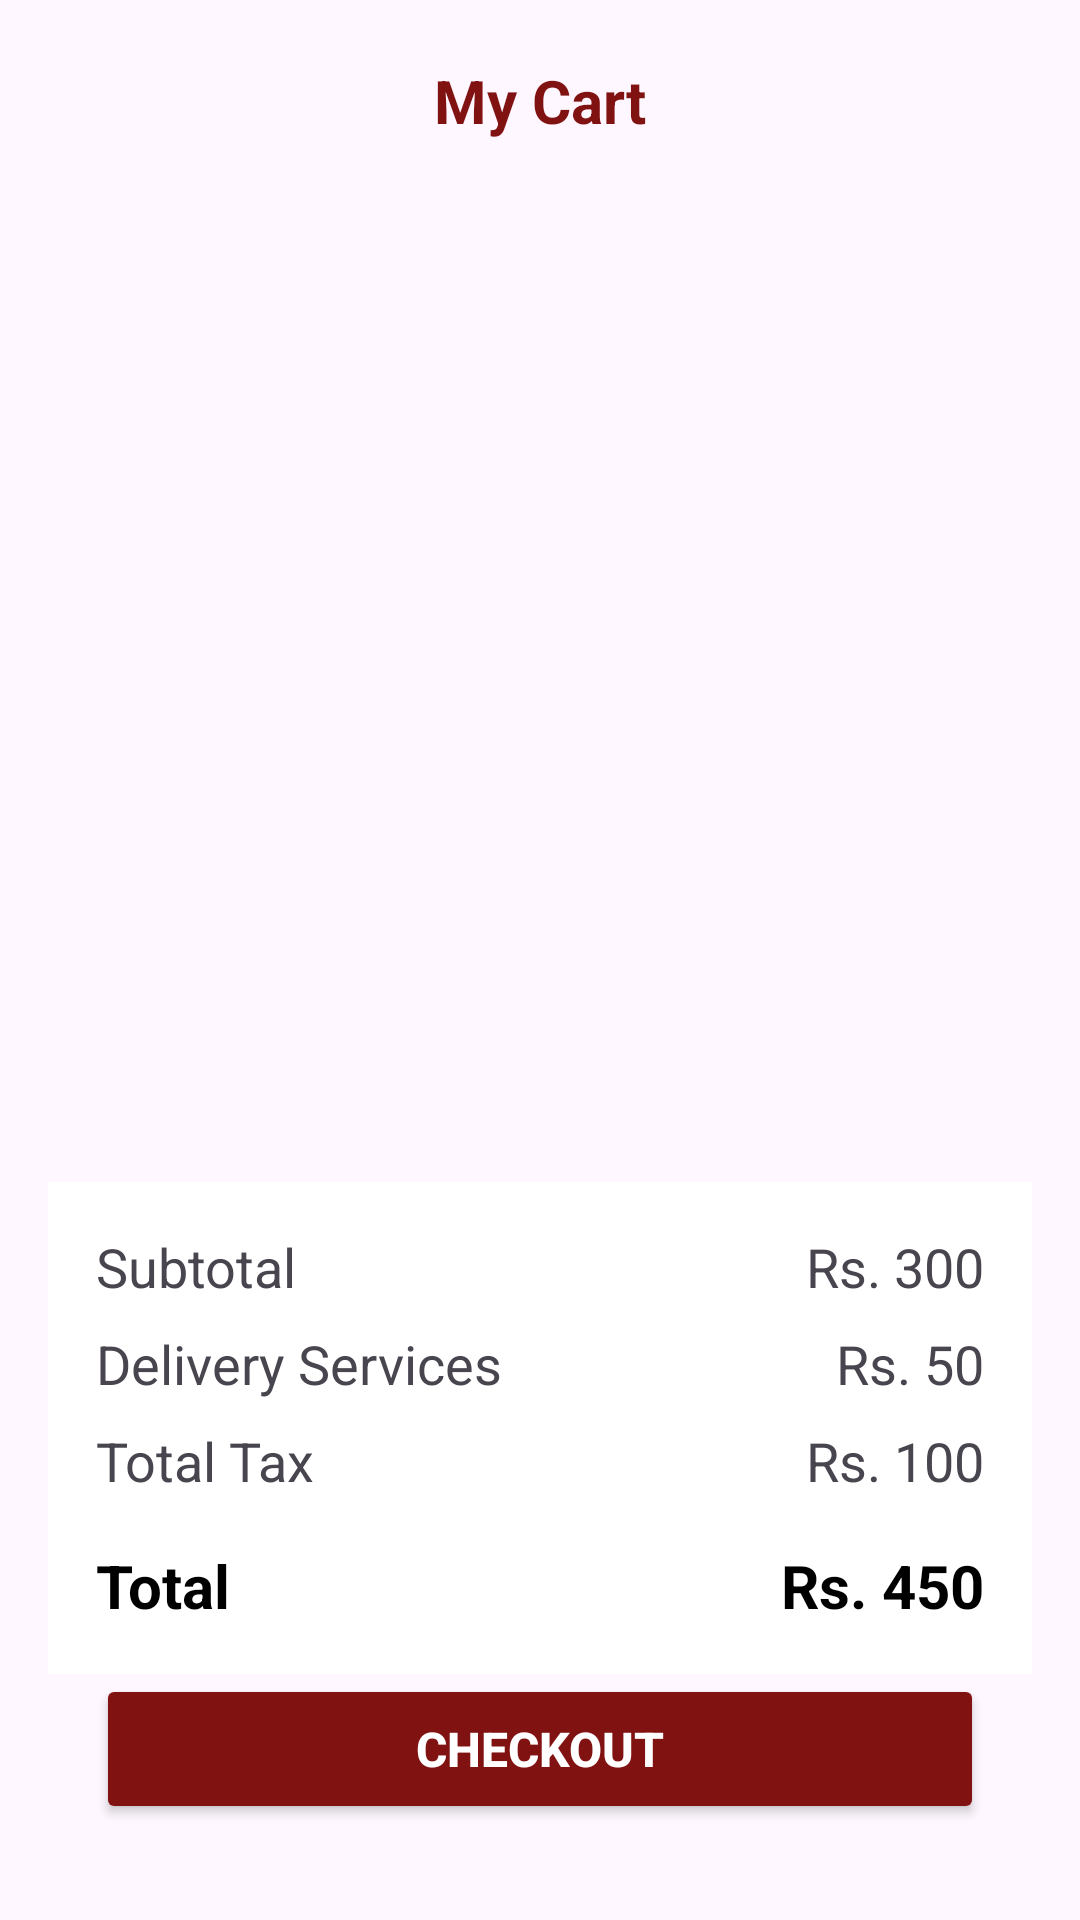

Layout XML and referenced resources for this Android screen:
<!-- AndroidManifest.xml: application theme Theme.CeylonCup -->
<!-- res/layout/fragment_cart2.xml -->
<?xml version="1.0" encoding="utf-8"?>
<androidx.constraintlayout.widget.ConstraintLayout xmlns:android="http://schemas.android.com/apk/res/android"
    xmlns:app="http://schemas.android.com/apk/res-auto"
    xmlns:tools="http://schemas.android.com/tools"
    android:id="@+id/frameLayout"
    android:layout_width="match_parent"
    android:layout_height="match_parent"
    tools:context=".CartFragment">

    
    <TextView
        android:id="@+id/tvTitle"
        android:layout_width="wrap_content"
        android:layout_height="wrap_content"
        android:layout_marginTop="20dp"
        android:text="My Cart"
        android:textColor="@color/red"
        android:textSize="20sp"
        android:textStyle="bold"
        app:layout_constraintEnd_toEndOf="parent"
        app:layout_constraintStart_toStartOf="parent"
        app:layout_constraintTop_toTopOf="parent" />

    

    
    <androidx.recyclerview.widget.RecyclerView
        android:id="@+id/recyclerViewCart"
        android:layout_width="0dp"
        android:layout_height="0dp"
        android:layout_marginHorizontal="16dp"
        android:layout_marginBottom="8dp"
        app:layout_constraintBottom_toTopOf="@id/layoutSummary"
        app:layout_constraintEnd_toEndOf="parent"
        app:layout_constraintStart_toStartOf="parent"
        app:layout_constraintTop_toBottomOf="@+id/tvTitle" />

    
    <LinearLayout
        android:id="@+id/layoutSummary"
        android:layout_width="match_parent"
        android:layout_height="wrap_content"
        android:layout_marginHorizontal="16dp"
        android:background="@android:color/white"
        android:orientation="vertical"
        android:padding="16dp"
        app:layout_constraintBottom_toTopOf="@id/btnCheckout"
        app:layout_constraintEnd_toEndOf="parent"
        app:layout_constraintStart_toStartOf="parent">

        
        <androidx.constraintlayout.widget.ConstraintLayout
            android:layout_width="match_parent"
            android:layout_height="wrap_content">

            <TextView
                android:id="@+id/textViewSubtotalLabel"
                android:layout_width="wrap_content"
                android:layout_height="wrap_content"
                android:text="Subtotal"
                android:textSize="18sp"
                app:layout_constraintStart_toStartOf="parent"
                app:layout_constraintTop_toTopOf="parent" />

            <TextView
                android:id="@+id/textViewSubtotalValue"
                android:layout_width="wrap_content"
                android:layout_height="wrap_content"
                android:text="Rs. 300"
                android:textSize="18sp"
                app:layout_constraintBottom_toBottomOf="parent"
                app:layout_constraintEnd_toEndOf="parent"
                app:layout_constraintTop_toTopOf="parent" />
        </androidx.constraintlayout.widget.ConstraintLayout>

        
        <androidx.constraintlayout.widget.ConstraintLayout
            android:layout_width="match_parent"
            android:layout_height="wrap_content"
            android:layout_marginTop="8dp">

            <TextView
                android:id="@+id/textViewDeliveryLabel"
                android:layout_width="wrap_content"
                android:layout_height="wrap_content"
                android:text="Delivery Services"
                android:textSize="18sp"
                app:layout_constraintStart_toStartOf="parent"
                app:layout_constraintTop_toTopOf="parent" />

            <TextView
                android:id="@+id/textViewDeliveryValue"
                android:layout_width="wrap_content"
                android:layout_height="wrap_content"
                android:text="Rs. 50"
                android:textSize="18sp"
                app:layout_constraintEnd_toEndOf="parent"
                app:layout_constraintTop_toTopOf="parent" />
        </androidx.constraintlayout.widget.ConstraintLayout>

        
        <androidx.constraintlayout.widget.ConstraintLayout
            android:layout_width="match_parent"
            android:layout_height="wrap_content"
            android:layout_marginTop="8dp">

            <TextView
                android:id="@+id/textViewTaxLabel"
                android:layout_width="wrap_content"
                android:layout_height="wrap_content"
                android:text="Total Tax"
                android:textSize="18sp"
                app:layout_constraintStart_toStartOf="parent"
                app:layout_constraintTop_toTopOf="parent" />

            <TextView
                android:id="@+id/textViewTaxValue"
                android:layout_width="wrap_content"
                android:layout_height="wrap_content"
                android:text="Rs. 100"
                android:textSize="18sp"
                app:layout_constraintEnd_toEndOf="parent"
                app:layout_constraintTop_toTopOf="parent" />
        </androidx.constraintlayout.widget.ConstraintLayout>

        
        <androidx.constraintlayout.widget.ConstraintLayout
            android:layout_width="match_parent"
            android:layout_height="wrap_content"
            android:layout_marginTop="16dp">

            <TextView
                android:id="@+id/textViewTotalLabel"
                android:layout_width="wrap_content"
                android:layout_height="wrap_content"
                android:text="Total"
                android:textColor="@color/black"
                android:textSize="20sp"
                android:textStyle="bold"
                app:layout_constraintStart_toStartOf="parent"
                app:layout_constraintTop_toTopOf="parent" />

            <TextView
                android:id="@+id/textViewTotalValue"
                android:layout_width="wrap_content"
                android:layout_height="wrap_content"
                android:text="Rs. 450"
                android:textColor="@color/black"
                android:textSize="20sp"
                android:textStyle="bold"
                app:layout_constraintEnd_toEndOf="parent"
                app:layout_constraintTop_toTopOf="parent" />
        </androidx.constraintlayout.widget.ConstraintLayout>
    </LinearLayout>

    
    <Button
        android:id="@+id/btnCheckout"
        android:layout_width="0dp"
        android:layout_height="50dp"
        android:layout_marginHorizontal="32dp"
        android:layout_marginBottom="32dp"
        android:backgroundTint="@color/red"
        android:text="Checkout"
        android:textColor="@android:color/white"
        android:textSize="16sp"
        android:textStyle="bold"
        app:layout_constraintBottom_toBottomOf="parent"
        app:layout_constraintEnd_toEndOf="parent"
        app:layout_constraintStart_toStartOf="parent" />
</androidx.constraintlayout.widget.ConstraintLayout>
<!-- resources referenced by this layout -->
<resources>
  <color name="black">#FF000000</color>
  <color name="red">#801212</color>
  <style name="Theme.CeylonCup" parent="Base.Theme.CeylonCup" />
  <style name="Base.Theme.CeylonCup" parent="Theme.Material3.DayNight.NoActionBar">
          
          
      </style>
</resources>
